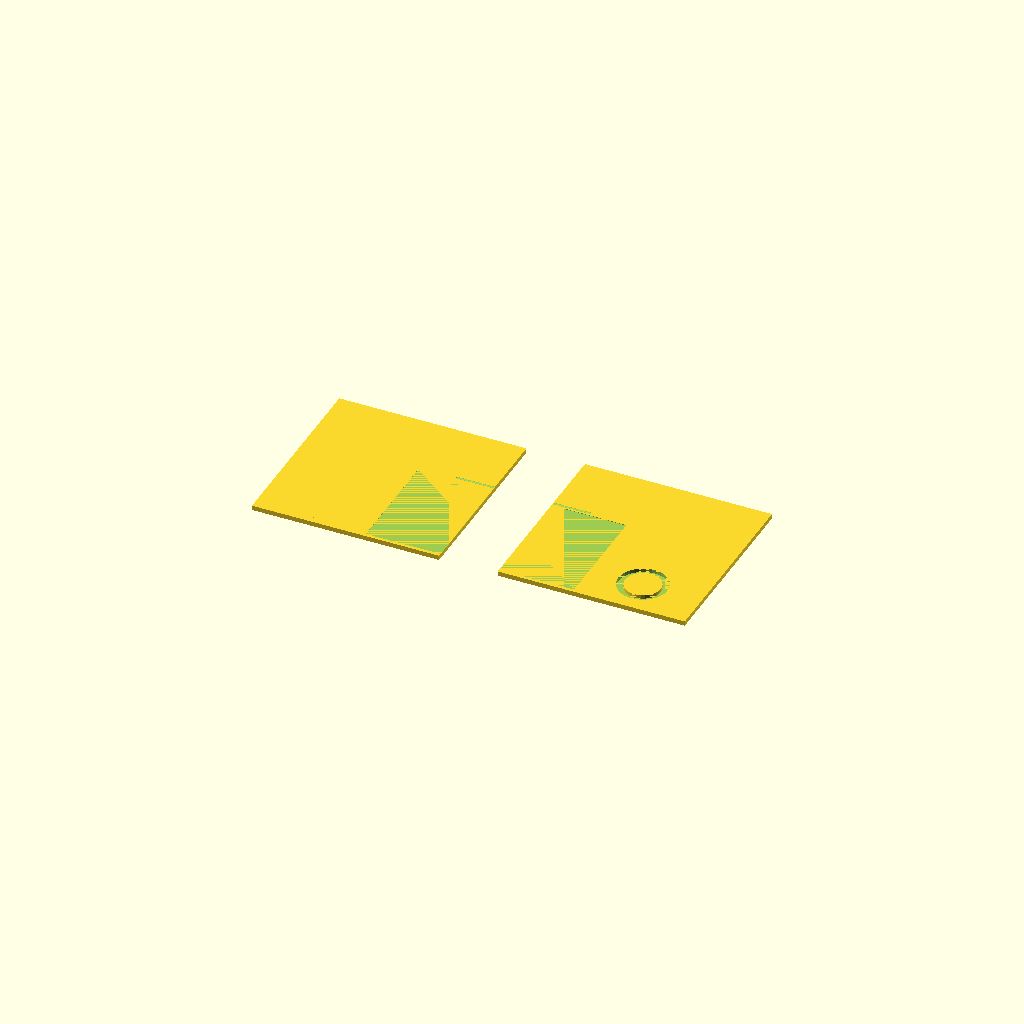
Cell 1: the model at its default parameters.
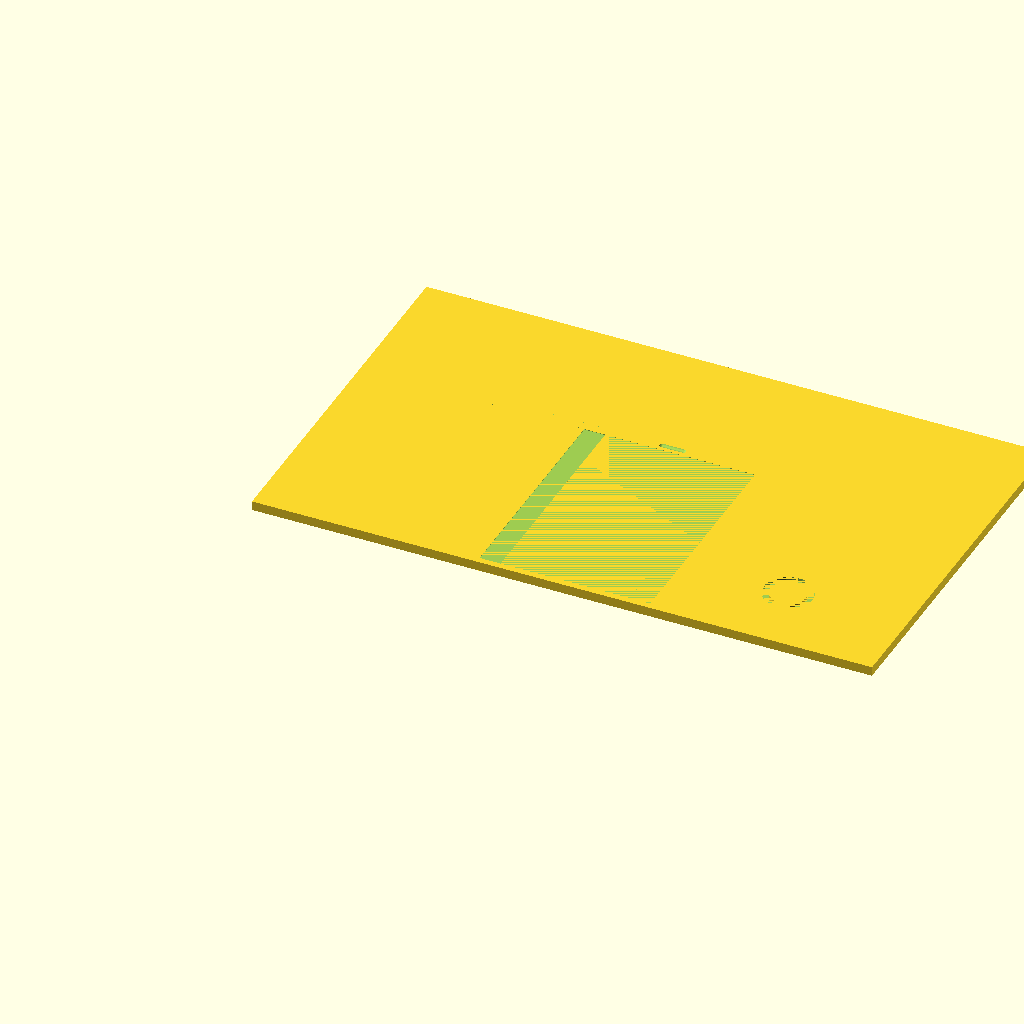
Cell 2: inch = 50.8 (everything else at default).
One fixed orthographic camera (rotation 55°, 0°, 25°; colour scheme Cornfield) for every cell.
OpenSCAD source file surface.scad:
/*
  Top surface of the desk:

  Plane away old veneer
  
  Pocket for leather writing pad

  Circle for turntable

*/

inch = 25.4;

desk_width = 5 * 12 * inch;
desk_depth = 2.5 * 12 * inch;
desk_thickness = (3 / 4) * inch;

veneer_thickness = 1;           /* measure */

leather_width = 24 * inch;
leather_depth = 18 * inch;
leather_offset = 0.51 * inch;
leather_thickness = 1.6;        /* measure */

turntable_outer_diameter = 200;
turntable_inner_diameter = 145;
turntable_depth = 15;

turntable_from_right = 9.5 * inch;
turntable_from_front = 6 * inch;

pen_groove_length = 12 * inch;
pen_groove_width = 0.5 * inch;
pen_groove_depth = 0.125 * inch;

module pen_groove() {
     translate([-pen_groove_length/2,
                0,
                desk_thickness + (pen_groove_width/2 - pen_groove_depth)])
          union() {
               rotate([0, 90, 0]) cylinder(h=pen_groove_length, d=pen_groove_width);
               sphere(d=pen_groove_width);
               translate([pen_groove_length, 0, 0]) sphere(d=pen_groove_width);
          }
}

module desk_surface() {
    difference() {
         cube([desk_width, desk_depth, desk_thickness]);
         translate([(desk_width - leather_width) / 2,
                    leather_offset,
                    desk_thickness - leather_thickness]) {
              cube([leather_width, leather_depth, leather_thickness]);
         }
         translate([desk_width - turntable_from_right,
                    turntable_from_front,
                    desk_thickness - turntable_depth]) {
              difference() {
                   cylinder(h=turntable_depth,
                            d=turntable_outer_diameter);
                   cylinder(h=turntable_depth,
                            d=turntable_inner_diameter);
              }
         }
         translate([desk_width/2, leather_offset + leather_depth + leather_offset, 0]) pen_groove();
    }
}

module left_half() {
     intersection() {
          desk_surface();
          cube([desk_width/2, desk_depth, desk_thickness]);
     }
}

module right_half() {
     intersection() {
          translate([-desk_width/2, 0, 0]) desk_surface();
          cube([desk_width/2, desk_depth, desk_thickness]);
     }
}

left_half();
translate([1000, 0, 0]) right_half();
Customizer parameters (derived from the source; name, type, default, range or options):
inch: number, default 25.4
veneer_thickness: number, default 1
leather_thickness: number, default 1.6
turntable_outer_diameter: number, default 200
turntable_inner_diameter: number, default 145
turntable_depth: number, default 15
